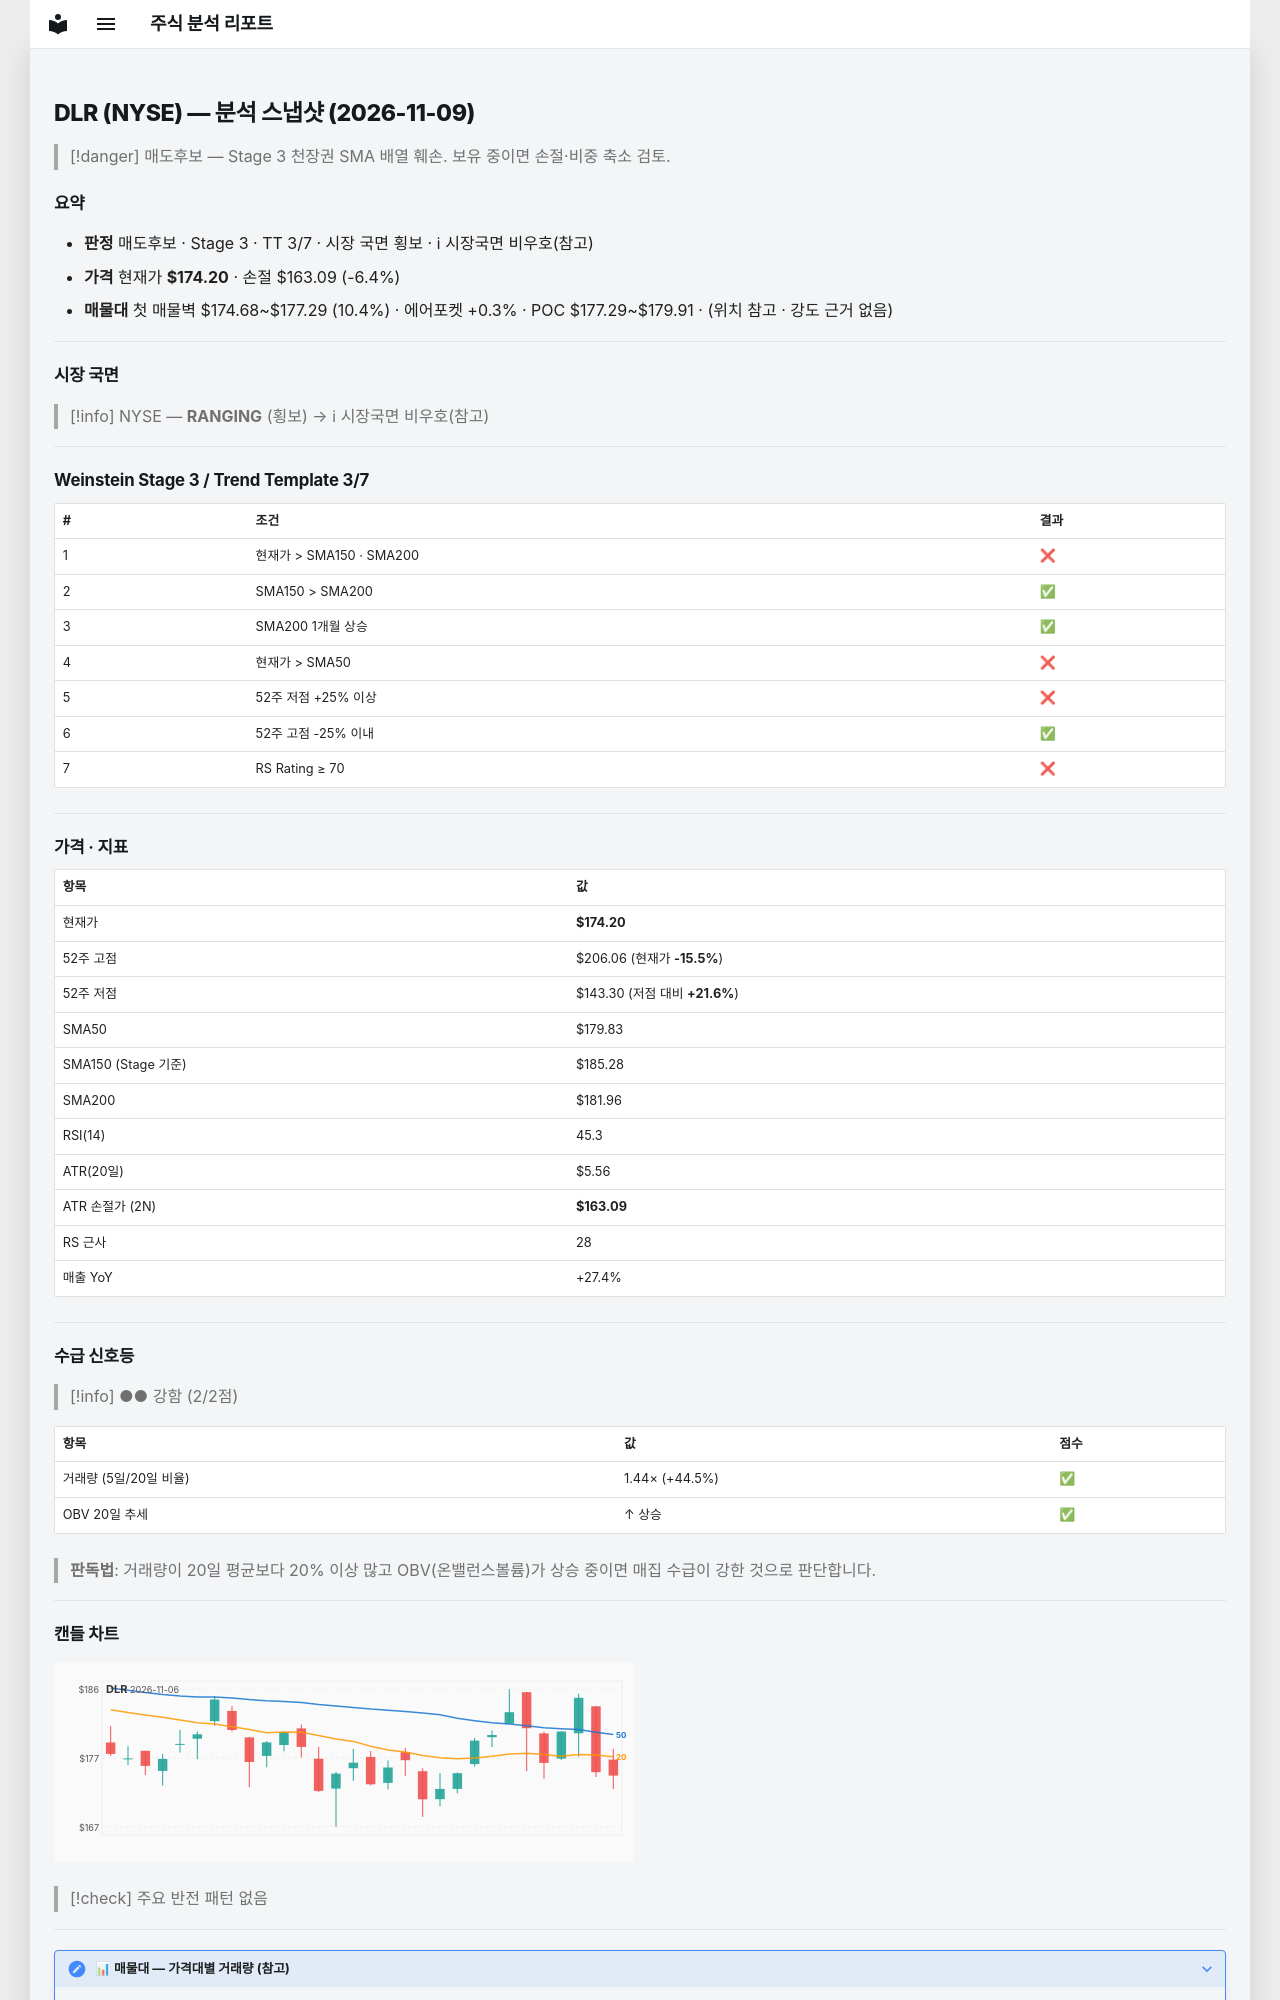

repository: soloandco/stock-reports · page: snapshots/DLR-2026-11-09/index.html · generator: mkdocs

---
type: analysis-snapshot
title: DLR 분석 스냅샷
ticker: DLR
market: NYSE
created: 2026-11-09
updated: 2026-11-09
bar-date: 2026-11-06
verdict: 매도후보
real-rr: 2.87
sma50-gap-pct: -3.1
weekly-position: 저항대아래
weekly-overhead-price: 206.06
weekly-overhead-pct: 18.3
stage: 3
trend-template-score: 3
tt-max: 7
ma-set: sma-50-150-200
price: 174.1999969482422
stop-price: 163.088079398004
market-regime: RANGING
supply-demand-score: 2/2
supply-demand-label: 강함
status: tracking
tags:
  - stock-agent
  - watchlist
  - DLR
  - analysis
related:
  - "[[analysis-template]]"
---

# DLR (NYSE) — 분석 스냅샷 (2026-11-09)

> [!danger] 매도후보 — Stage 3 천장권
> SMA 배열 훼손. 보유 중이면 손절·비중 축소 검토.

## 요약

- **판정** 매도후보 · Stage 3 · TT 3/7 · 시장 국면 횡보 · ℹ 시장국면 비우호(참고)
- **가격** 현재가 **$174.20** · 손절 $163.09 (-6.4%)
- **매물대** 첫 매물벽 $174.68~$177.29 (10.4%) · 에어포켓 +0.3% · POC $177.29~$179.91 · (위치 참고 · 강도 근거 없음)

---

## 시장 국면

> [!info] NYSE — **RANGING** (횡보) → ℹ 시장국면 비우호(참고)

---

## Weinstein Stage 3 / Trend Template 3/7

| # | 조건 | 결과 |
|---|------|------|
| 1 | 현재가 > SMA150 · SMA200 | ❌ |
| 2 | SMA150 > SMA200 | ✅ |
| 3 | SMA200 1개월 상승 | ✅ |
| 4 | 현재가 > SMA50 | ❌ |
| 5 | 52주 저점 +25% 이상 | ❌ |
| 6 | 52주 고점 -25% 이내 | ✅ |
| 7 | RS Rating ≥ 70 | ❌ |

---

## 가격 · 지표

| 항목 | 값 |
|------|---|
| 현재가 | **$174.20** |
| 52주 고점 | $206.06 (현재가 **-15.5%**) |
| 52주 저점 | $143.30 (저점 대비 **+21.6%**) |
| SMA50 | $179.83 |
| SMA150 (Stage 기준) | $185.28 |
| SMA200 | $181.96 |
| RSI(14) | 45.3 |
| ATR(20일) | $5.56 |
| ATR 손절가 (2N) | **$163.09** |
| RS 근사 | 28 |
| 매출 YoY | +27.4% |

---
## 수급 신호등

> [!info] ●● 강함 (2/2점)

| 항목 | 값 | 점수 |
|------|------|------|
| 거래량 (5일/20일 비율) | 1.44× (+44.5%) | ✅ |
| OBV 20일 추세 | ↑ 상승 | ✅ |

> **판독법**: 거래량이 20일 평균보다 20% 이상 많고 OBV(온밸런스볼륨)가 상승 중이면 매집 수급이 강한 것으로 판단합니다.

---
